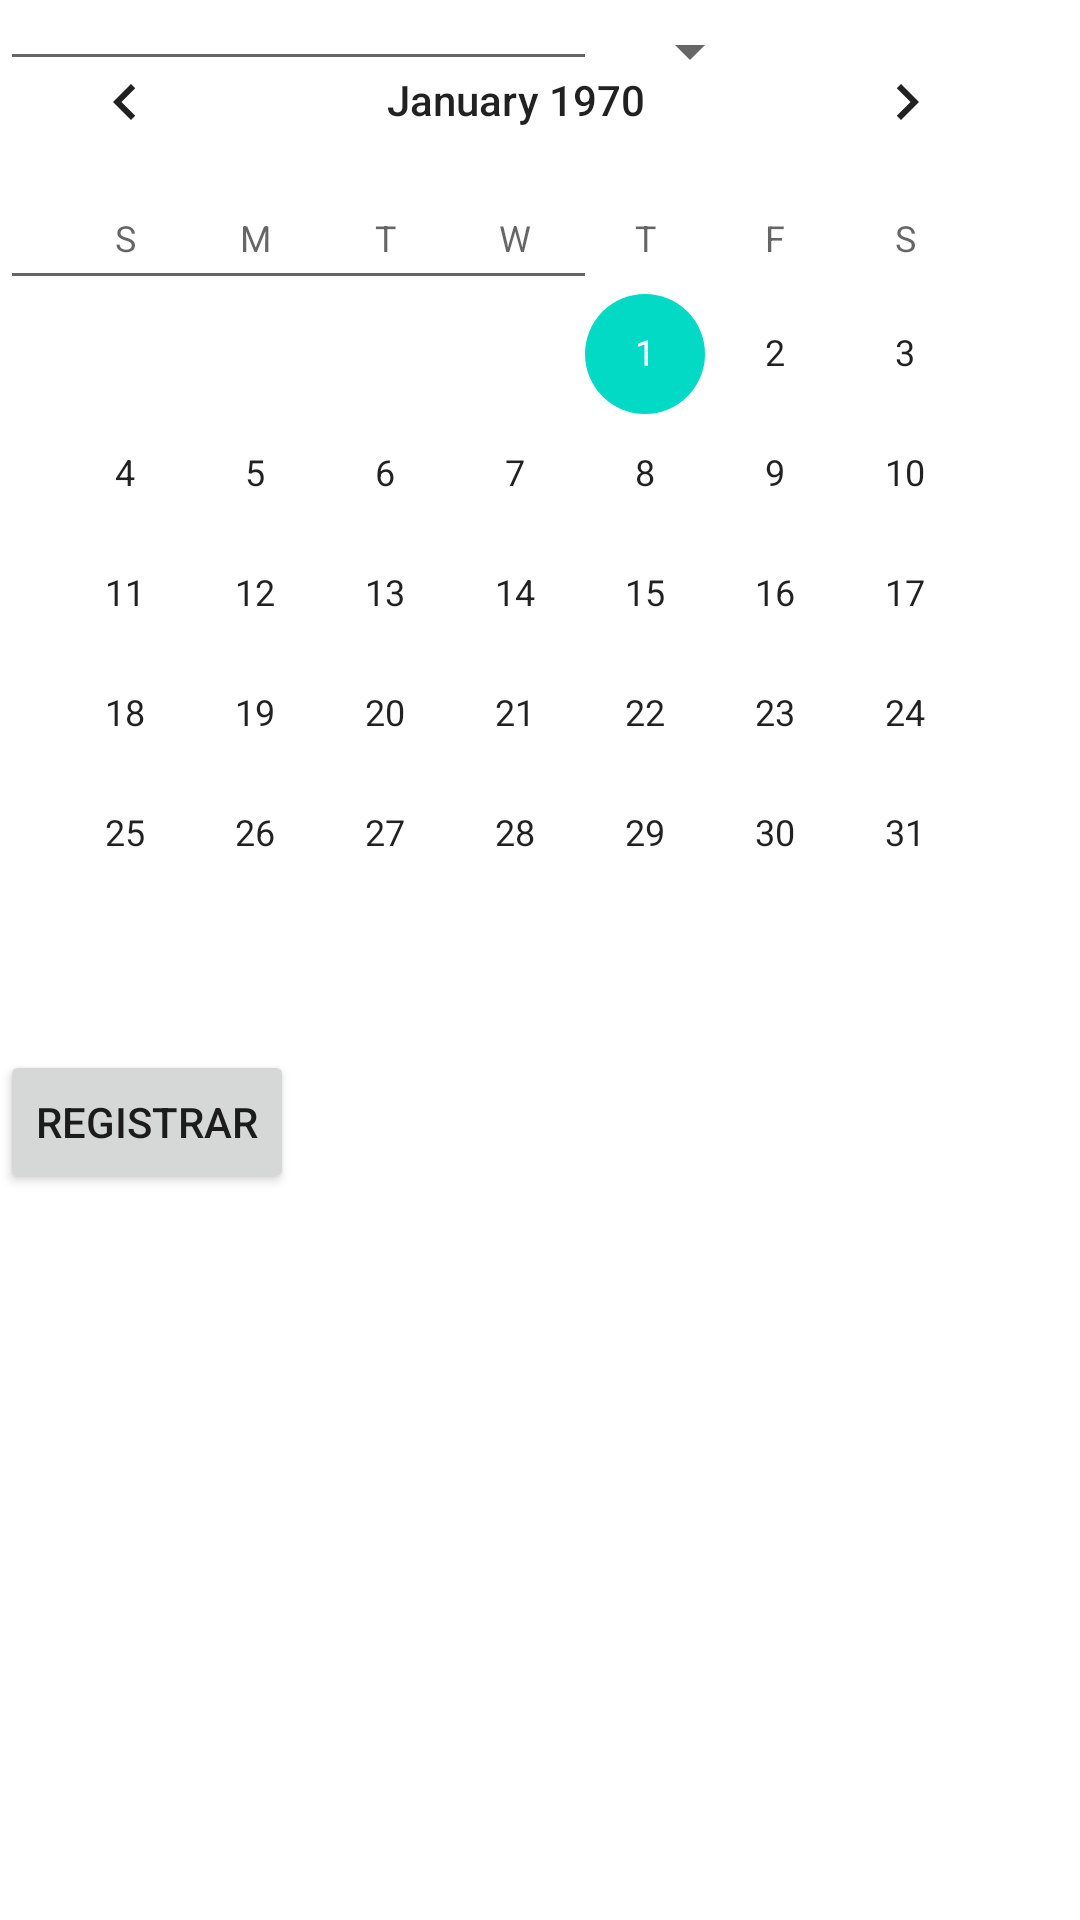

Here is an Android app screen rendered from its layout file. Give the layout XML and the strings, colors and styles it references.
<!-- AndroidManifest.xml: application theme Theme.Mercallery -->
<!-- res/layout/activity_insertar_persona.xml -->
<?xml version="1.0" encoding="utf-8"?>
<androidx.constraintlayout.widget.ConstraintLayout xmlns:android="http://schemas.android.com/apk/res/android"
    xmlns:app="http://schemas.android.com/apk/res-auto"
    xmlns:tools="http://schemas.android.com/tools"
    android:layout_width="match_parent"
    android:layout_height="match_parent"
    tools:context=".data.model.InsertarPersona">

    <EditText
        android:id="@+id/NombreP"
        android:layout_width="199dp"
        android:layout_height="27dp"
        tools:layout_editor_absoluteX="93dp"
        tools:layout_editor_absoluteY="79dp" />

    <EditText
        android:id="@+id/documentoP"
        android:layout_width="199dp"
        android:layout_height="27dp"
        android:layout_marginTop="46dp"
        app:layout_constraintTop_toBottomOf="@+id/NombreP"
        tools:layout_editor_absoluteX="93dp" />

    <CalendarView
        android:id="@+id/fechaN"
        android:layout_width="344dp"
        android:layout_height="318dp"
        tools:layout_editor_absoluteX="33dp"
        tools:layout_editor_absoluteY="302dp" />

    <Button
        android:id="@+id/registrar"
        android:layout_width="wrap_content"
        android:layout_height="wrap_content"
        android:layout_marginTop="32dp"
        android:text="Registrar"
        app:layout_constraintTop_toBottomOf="@+id/fechaN"
        tools:layout_editor_absoluteX="147dp" />

    <Spinner
        android:id="@+id/tipoPersona"
        android:layout_width="254dp"
        android:layout_height="34dp"
        tools:layout_editor_absoluteX="78dp"
        tools:layout_editor_absoluteY="224dp" />

</androidx.constraintlayout.widget.ConstraintLayout>
<!-- resources referenced by this layout -->
<resources>
  <style name="Theme.Mercallery" parent="Theme.MaterialComponents.DayNight.DarkActionBar">
          
          <item name="colorPrimary">@color/purple_500</item>
          <item name="colorPrimaryVariant">@color/purple_700</item>
          <item name="colorOnPrimary">@color/white</item>
          
          <item name="colorSecondary">@color/teal_200</item>
          <item name="colorSecondaryVariant">@color/teal_700</item>
          <item name="colorOnSecondary">@color/black</item>
          
          <item name="android:statusBarColor" tools:targetApi="l">?attr/colorPrimaryVariant</item>
          
      </style>
  <!-- not gathered from this repository: default colours our renderer supplied (Android Studio template values) -->
  <color name="purple_500">#FF6200EE</color>
  <color name="purple_700">#FF3700B3</color>
  <color name="teal_200">#FF03DAC5</color>
  <color name="teal_700">#FF018786</color>
  <color name="black">#FF000000</color>
  <color name="white">#FFFFFFFF</color>
</resources>
